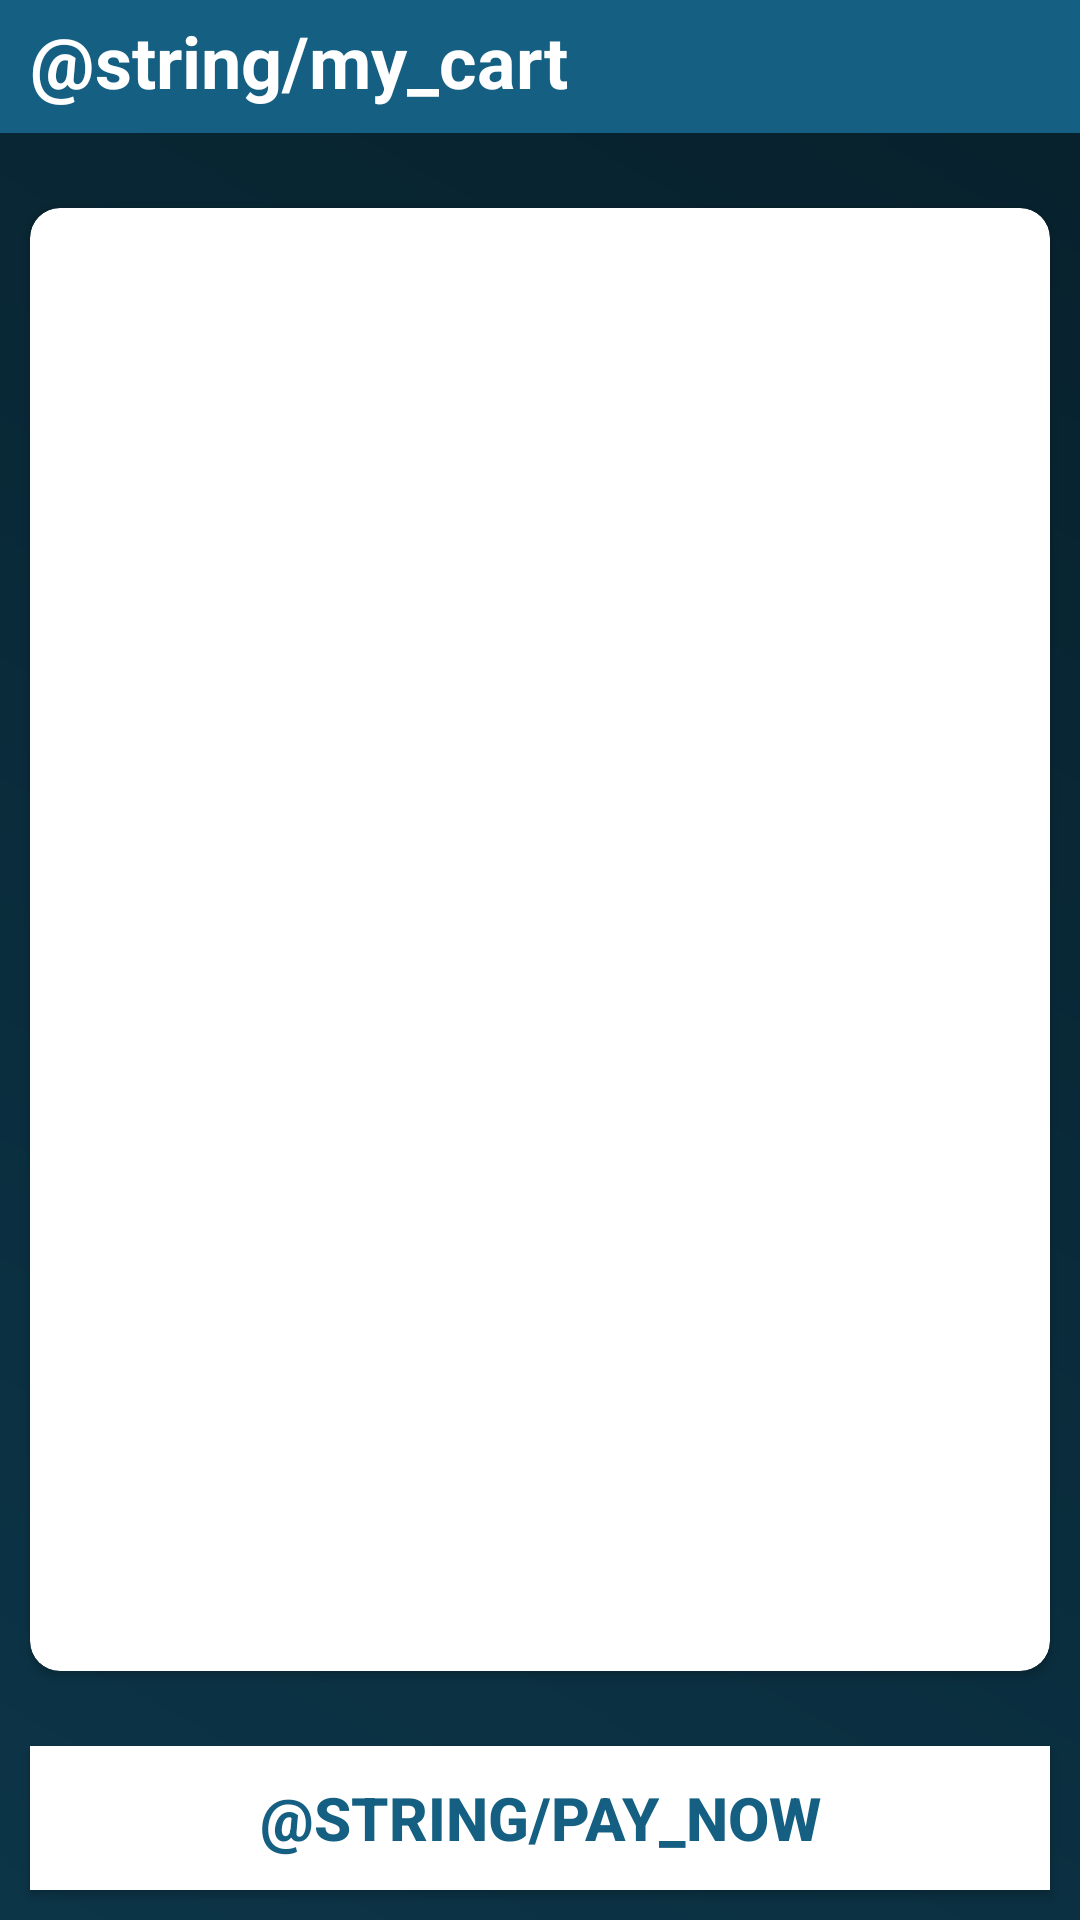

Android layout source for this screen:
<!-- AndroidManifest.xml: application theme Theme.ShopEase -->
<!-- res/layout/activity_shopping_cart.xml -->
<?xml version="1.0" encoding="utf-8"?>
<androidx.constraintlayout.widget.ConstraintLayout xmlns:android="http://schemas.android.com/apk/res/android"
    xmlns:app="http://schemas.android.com/apk/res-auto"
    xmlns:tools="http://schemas.android.com/tools"
    android:id="@+id/main"
    android:layout_width="match_parent"
    android:layout_height="match_parent"
    android:background="@drawable/background_gradient"
    tools:context=".activity.ShoppingCartActivity">

    <TextView
        android:id="@+id/cart_txt_heading"
        android:layout_width="match_parent"
        android:layout_height="wrap_content"
        android:background="@color/primary"
        android:paddingHorizontal="10dp"
        android:paddingTop="4dp"
        android:paddingBottom="8dp"
        android:text="@string/my_cart"
        android:textColor="@color/white"
        android:textSize="24sp"
        android:textStyle="bold"
        app:layout_constraintStart_toStartOf="parent"
        app:layout_constraintTop_toTopOf="parent" />

    <androidx.cardview.widget.CardView
        android:layout_width="match_parent"
        android:layout_height="0dp"
        android:layout_marginHorizontal="10dp"
        android:layout_marginVertical="25dp"
        android:background="@color/white"
        app:cardCornerRadius="10dp"
        app:layout_constraintBottom_toTopOf="@id/cart_btn_pay"
        app:layout_constraintTop_toBottomOf="@id/cart_txt_heading"
        tools:layout_editor_absoluteX="20dp">

        <androidx.recyclerview.widget.RecyclerView
            android:id="@+id/cart_rv_items"
            android:layout_width="match_parent"
            android:layout_height="match_parent" />

    </androidx.cardview.widget.CardView>

    <Button
        android:id="@+id/cart_btn_pay"
        android:layout_width="match_parent"
        android:layout_height="wrap_content"
        android:layout_margin="10dp"
        android:background="@drawable/background_button"
        android:text="@string/pay_now"
        android:textColor="@color/primary"
        android:textSize="20sp"
        android:textStyle="bold"
        app:layout_constraintBottom_toBottomOf="parent" />

</androidx.constraintlayout.widget.ConstraintLayout>
<!-- resources referenced by this layout -->
<resources>
  <color name="primary">#FF156082</color>
  <color name="white">#FFFFFFFF</color>
  <!-- drawable background_button (drawable) -->
  <?xml version="1.0" encoding="utf-8"?>
  <ripple xmlns:android="http://schemas.android.com/apk/res/android"
      android:color="@color/primary_light">
  
      <item android:drawable="@color/white" />
  
  </ripple>
  <!-- drawable background_gradient (drawable) -->
  <?xml version="1.0" encoding="utf-8"?>
  <shape xmlns:android="http://schemas.android.com/apk/res/android">
      <gradient
          android:angle="45"
          android:startColor="@color/primary_dark"
          android:endColor="@color/primary_darker"
          android:type="linear"
          />
  </shape>
  <style name="Theme.ShopEase" parent="Base.Theme.ShopEase" />
  <color name="primary_light">#FF73a0b4</color>
  <color name="primary_dark">#FF0c3548</color>
  <color name="primary_darker">#FF07202b</color>
  <style name="Base.Theme.ShopEase" parent="Theme.AppCompat.DayNight.NoActionBar">
          
          
      </style>
</resources>
